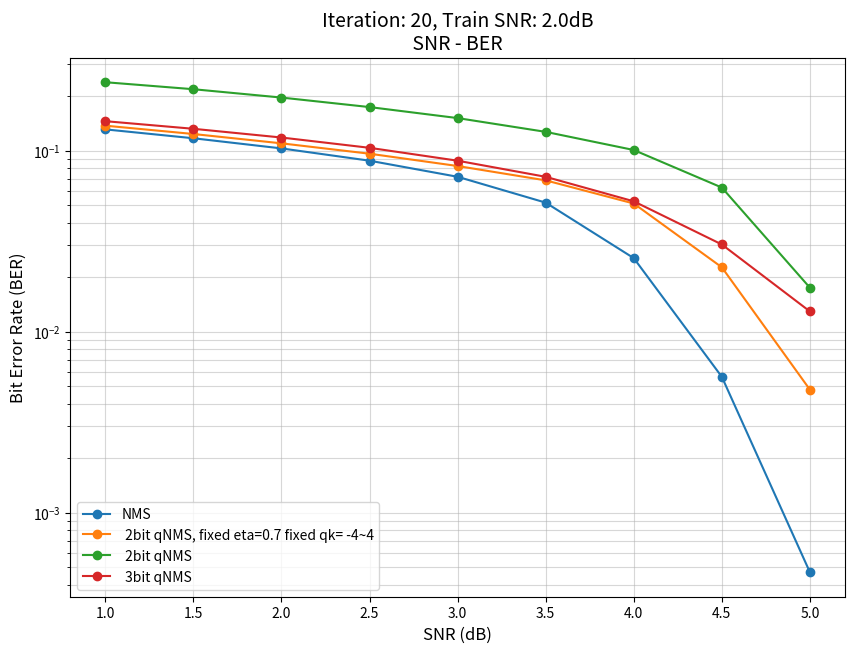

Python code for this plot:
import matplotlib.pyplot as plt
import numpy as np
SNR = [1.0, 1.5, 2.0, 2.5, 3.0,3.5, 4.0,4.5, 5.0]




BER_0=[0.13052824074074074, 0.11616875, 0.10211921296296296, 0.08737615740740741, 0.07233657407407408, 0.054055787037037034, 0.02922175925925926, 0.007509259259259259, 0.0007090277777777778]
BER_1 = [0.06533064236111111, 0.05818472222222222, 0.051140625, 0.04398559027777778, 0.03657291666666666, 0.027885503472222222, 0.016107725694444443, 0.004667708333333334, 0.00054609375] # 아니 이거 무슨 값이야....?? NMS 로..추정이 되긴하는데.. <- 다시 돌리니까 안나와 ㅠㅠ
BER_2 = [0.1370048611111111, 0.12247731481481482, 0.10808541666666667, 0.09267013888888889, 0.07548912037037037, 0.05284490740740741, 0.025032870370370372, 0.005452314814814815, 0.0004787037037037037]
BER_3 = [0.13076180555555555, 0.11622152777777778, 0.10221712962962963, 0.08754143518518519, 0.07232546296296297, 0.054521759259259256, 0.029656944444444444, 0.007931481481481482, 0.0008414351851851852]
BER_4=[0.13052430555555555, 0.11621643518518518, 0.10215092592592592, 0.08746828703703703, 0.07263935185185186, 0.05600439814814815, 0.03581018518518519, 0.0176125, 0.008288657407407408]
BER_5=[0.1314789351851852, 0.11722060185185185, 0.10313657407407407, 0.08866203703703704, 0.07488541666666666, 0.06120046296296296, 0.047931944444444444, 0.03591435185185185, 0.024226157407407408]
BER_6=[0.13057673611111112, 0.11659166666666666, 0.102284375, 0.08790972222222222, 0.0732390625, 0.05720243055555556, 0.04025190972222222, 0.02317326388888889, 0.010581944444444444]
BER_7=[0.2102138888888889, 0.19140023148148147, 0.17277662037037037, 0.15312430555555556, 0.13245833333333334, 0.10942638888888889, 0.07703055555555556, 0.028843287037037035, 0.003118287037037037]

BER_8=[0.1306085648148148, 0.11610439814814814, 0.10211273148148148, 0.0874412037037037, 0.07246319444444445, 0.05374444444444444, 0.028315740740740742, 0.007131712962962963, 0.0006745370370370371]
#BER_9=
BER_13=[0.13060046296296296, 0.11611458333333333, 0.1021025462962963, 0.08741087962962962, 0.07255578703703704, 0.05513773148148148, 0.03279421296296296, 0.011302314814814815, 0.001787037037037037]
BER_12=[0.23791944444444443, 0.21610833333333335, 0.19321458333333333, 0.1690037037037037, 0.14230347222222223, 0.1123599537037037, 0.07074236111111111, 0.024903703703703702, 0.003935185185185185]
BER_11=[0.13047939814814816, 0.11642777777777778, 0.10202037037037037, 0.087425, 0.07255231481481482, 0.056611342592592595, 0.038665046296296295, 0.02029814814814815, 0.007006944444444444]
BER_10=[0.13026597222222222, 0.11644074074074075, 0.1018400462962963, 0.08746527777777778, 0.0725699074074074, 0.05436504629629629, 0.029496296296296295, 0.008446296296296295, 0.0008282407407407407]

BER_14=[0.13080949074074075, 0.11725486111111111, 0.10403032407407407, 0.09094722222222222, 0.07876365740740741, 0.06702384259259259, 0.0549462962962963, 0.04069699074074074, 0.029237731481481483]
BER_15=[0.13076736111111112, 0.11622569444444444, 0.1022037037037037, 0.08760462962962963, 0.07229143518518519, 0.05401527777777778, 0.02837453703703704, 0.0070034722222222226, 0.0006194444444444445]
BER_16=[0.13079375, 0.11721087962962963, 0.10382291666666667, 0.09046597222222222, 0.07783796296296296, 0.06415069444444445, 0.04659837962962963, 0.028255555555555555, 0.01847361111111111]
BER_17=[0.13050625, 0.11617824074074073, 0.10212708333333333, 0.08737800925925926, 0.07239953703703704, 0.05478356481481481, 0.031678935185185185, 0.009740972222222222, 0.0012956018518518518]
BER_18=[0.13084791666666667, 0.1171886574074074, 0.1039, 0.09046875, 0.07780856481481481, 0.06406643518518519, 0.046285648148148145, 0.027604166666666666, 0.01785300925925926]
BER_19=[0.1304928240740741, 0.1161849537037037, 0.10214560185185186, 0.08740671296296296, 0.07244930555555555, 0.05499699074074074, 0.03202939814814815, 0.009966435185185186, 0.001405324074074074]
BER_20=[0.13048425925925927, 0.11620092592592593, 0.10214143518518519, 0.08739837962962962, 0.0724474537037037, 0.05453217592592593, 0.030675925925925926, 0.008729861111111112, 0.0010280092592592593]
BER_21=[0.13111851851851852, 0.11737569444444444, 0.10381388888888889, 0.09092523148148147, 0.07887777777777778, 0.06670555555555556, 0.0549875, 0.03999884259259259, 0.028488657407407407]
BER_22=[0.1305872685185185, 0.11661782407407408, 0.10233101851851852, 0.08815347222222222, 0.07435, 0.0607587962962963, 0.04722546296296296, 0.03386111111111111, 0.022096296296296298]
BER_23=[0.1846349537037037, 0.1675976851851852, 0.15086064814814815, 0.13350625, 0.11548981481481481, 0.09564305555555555, 0.0682449074074074, 0.027571759259259258, 0.004409722222222222]
BER_24=[0.1312550925925926, 0.11739606481481482, 0.103875, 0.0910662037037037, 0.07876782407407408, 0.06669212962962963, 0.053924537037037035, 0.037757407407407406, 0.025106481481481483]
BER_25=[0.13732337962962962, 0.12352314814814815, 0.1097037037037037, 0.0961449074074074, 0.08222152777777778, 0.06851180555555555, 0.05103425925925926, 0.022687962962962962, 0.0047888888888888885]

BER_26=[0.23860046296296297, 0.21828634259259258, 0.19631550925925925, 0.17395, 0.15123425925925926, 0.12693958333333333, 0.10077893518518519, 0.06252569444444445, 0.017503935185185185]
BER_27=[0.14539930555555555, 0.13198194444444444, 0.11812962962962963, 0.1036337962962963, 0.08796365740740741, 0.07167847222222222, 0.05248333333333333, 0.030325694444444443, 0.012945370370370371]
BER_28=[0.13100972222222224, 0.11701273148148149, 0.10285439814814815, 0.08798078703703703, 0.07170023148148148, 0.05161550925925926, 0.025490046296296295, 0.005637268518518519, 0.00047013888888888886]
batch = 20
epoch = 1
test_frame= 10000

iteration_num=20

train_snr=2.0 



#  ** batch/5, frame *2, epoch = 1  이 아래는 다 이 상황으로 돌린 것임
'''
frame = 10000
batch = 20
epoch = 1
test_frame= 10000

iteration_num=20

train_snr=2.0 
learning_rate=0.001

#fixed
eta=0
'''
# 로그 그래프

plt.figure(figsize=(10, 7))
plt.semilogy(SNR, BER_28, marker='o', markersize=6, linewidth=1.5,label="NMS")
plt.semilogy(SNR, BER_25, marker='o', markersize=6, linewidth=1.5,label=" 2bit qNMS, fixed eta=0.7 fixed qk= -4~4") #
# train - soft quantization (eta = 0 ) + edge sharing weight
plt.semilogy(SNR, BER_26, marker='o', markersize=6, linewidth=1.5,label=" 2bit qNMS ")
plt.semilogy(SNR, BER_27, marker='o', markersize=6, linewidth=1.5,label=" 3bit qNMS ")  # -4 -3 -2 0 1 2 3 ( 8 bit )



plt.xlabel("SNR (dB)", fontsize=12)
plt.ylabel("Bit Error Rate (BER)", fontsize=12)
plt.title(f'Iteration: {iteration_num}, Train SNR: {train_snr}dB\n SNR - BER ', fontsize=14)

plt.grid(True, which="both", ls="-", alpha=0.5)
plt.legend(loc='best', fontsize=10)
plt.show()
